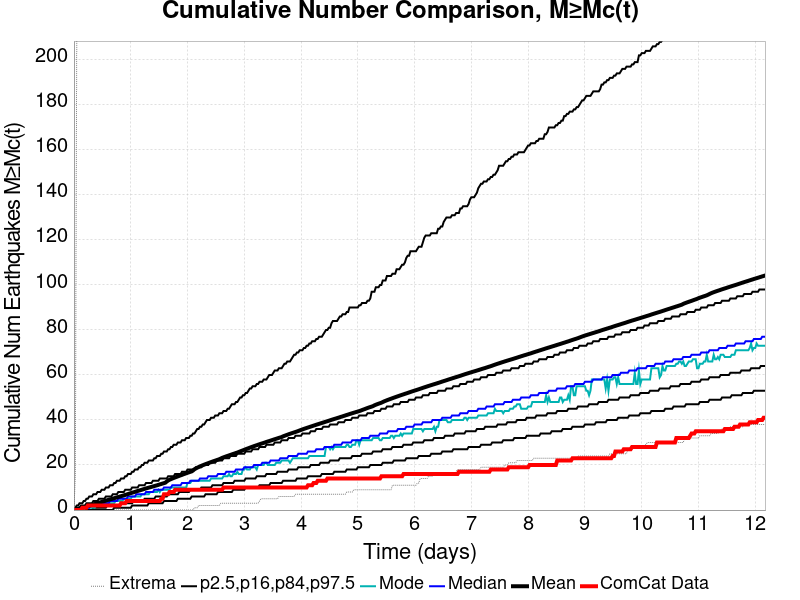

The file beside this chart, header and first rows:
Time (days), ComCat Data, Simulation Mean, Simulation Median, Simulation Mode, Simulation Minimum, Simulation Maximum, 2.5 %-ile, 16 %-ile, 84 %-ile, 97.5 %-ile
0.0, 0.0, 0.0, 0.0, 0.0, 0.0, 0.0, 0.0, 0.0, 0.0, 0.0
0.0244, 0.0, 0.1452, 0.0, 0.0, 0.0, 15.0, 0.0, 0.0, 0.0, 1.0
0.04879, 0.0, 0.3154, 0.0, 0.0, 0.0, 206.0, 0.0, 0.0, 1.0, 2.0
0.07319, 0.0, 0.5113, 0.0, 0.0, 0.0, 295.0, 0.0, 0.0, 1.0, 2.0
0.09759, 0.0, 0.6978, 0.0, 0.0, 0.0, 457.0, 0.0, 0.0, 1.0, 3.0
0.122, 0.0, 0.8703, 0.0, 0.0, 0.0, 567.0, 0.0, 0.0, 2.0, 3.0
0.1464, 1.0, 1.043, 1.0, 0.0, 0.0, 634.0, 0.0, 0.0, 2.0, 3.0
0.1708, 1.0, 1.222, 1.0, 0.0, 0.0, 696.0, 0.0, 0.0, 2.0, 4.0
0.1952, 1.0, 1.413, 1.0, 1.0, 0.0, 747.0, 0.0, 0.0, 2.0, 4.0
0.2196, 1.0, 1.601, 1.0, 1.0, 0.0, 778.0, 0.0, 0.0, 3.0, 5.0
0.244, 2.0, 1.787, 1.0, 1.0, 0.0, 812.0, 0.0, 0.0, 3.0, 5.0
0.2684, 2.0, 1.982, 1.0, 1.0, 0.0, 841.0, 0.0, 0.0, 3.0, 6.0
0.2928, 2.0, 2.161, 2.0, 1.0, 0.0, 880.0, 0.0, 0.0, 3.0, 6.0
0.3172, 2.0, 2.341, 2.0, 1.0, 0.0, 909.0, 0.0, 0.0, 3.0, 6.0
0.3416, 2.0, 2.516, 2.0, 1.0, 0.0, 938.0, 0.0, 1.0, 4.0, 7.0
0.366, 2.0, 2.694, 2.0, 1.0, 0.0, 964.0, 0.0, 1.0, 4.0, 7.0
0.3903, 2.0, 2.87, 2.0, 2.0, 0.0, 994.0, 0.0, 1.0, 4.0, 7.0
0.4147, 2.0, 3.049, 2.0, 2.0, 0.0, 1019, 0.0, 1.0, 4.0, 8.0
0.4391, 2.0, 3.235, 2.0, 2.0, 0.0, 1029, 0.0, 1.0, 5.0, 8.0
0.4635, 2.0, 3.425, 3.0, 2.0, 0.0, 1052, 0.0, 1.0, 5.0, 8.0
0.4879, 2.0, 3.606, 3.0, 2.0, 0.0, 1061, 0.0, 1.0, 5.0, 9.0
0.5123, 2.0, 3.791, 3.0, 2.0, 0.0, 1069, 0.0, 1.0, 5.0, 9.0
0.5367, 2.0, 3.973, 3.0, 2.0, 0.0, 1087, 0.0, 1.0, 5.0, 9.0
0.5611, 2.0, 4.173, 3.0, 3.0, 0.0, 1096, 0.0, 1.0, 6.0, 10.0
0.5855, 2.0, 4.366, 3.0, 3.0, 0.0, 1109, 0.0, 2.0, 6.0, 10.0
0.6099, 2.0, 4.546, 3.0, 3.0, 0.0, 1125, 0.0, 2.0, 6.0, 10.0
0.6343, 2.0, 4.724, 4.0, 3.0, 0.0, 1136, 0.0, 2.0, 6.0, 11.0
0.6587, 2.0, 4.892, 4.0, 3.0, 0.0, 1149, 0.0, 2.0, 6.0, 11.0
0.6831, 2.0, 5.063, 4.0, 3.0, 0.0, 1155, 0.0, 2.0, 7.0, 11.0
0.7075, 2.0, 5.249, 4.0, 3.0, 0.0, 1175, 1.0, 2.0, 7.0, 12.0
0.7319, 2.0, 5.429, 4.0, 4.0, 0.0, 1183, 1.0, 2.0, 7.0, 12.0
0.7563, 2.0, 5.609, 4.0, 4.0, 0.0, 1204, 1.0, 2.0, 7.0, 13.0
0.7807, 2.0, 5.801, 5.0, 4.0, 0.0, 1221, 1.0, 2.0, 8.0, 13.0
0.8051, 2.0, 5.983, 5.0, 4.0, 0.0, 1229, 1.0, 2.0, 8.0, 13.0
0.8295, 3.0, 6.162, 5.0, 4.0, 0.0, 1236, 1.0, 3.0, 8.0, 14.0
0.8539, 3.0, 6.35, 5.0, 4.0, 0.0, 1249, 1.0, 3.0, 8.0, 14.0
0.8783, 3.0, 6.532, 5.0, 5.0, 0.0, 1257, 1.0, 3.0, 8.0, 14.0
0.9027, 3.0, 6.709, 5.0, 5.0, 0.0, 1266, 1.0, 3.0, 9.0, 15.0
0.9271, 4.0, 6.91, 5.0, 5.0, 0.0, 1278, 1.0, 3.0, 9.0, 15.0
0.9515, 4.0, 7.114, 6.0, 5.0, 0.0, 1291, 1.0, 3.0, 9.0, 16.0
0.9759, 4.0, 7.317, 6.0, 5.0, 0.0, 1300, 1.0, 3.0, 9.0, 16.0
1, 4.0, 7.511, 6.0, 5.0, 0.0, 1306, 1.0, 3.0, 9.0, 16.0
1.025, 4.0, 7.699, 6.0, 6.0, 0.0, 1319, 2.0, 3.0, 10.0, 17.0
1.049, 4.0, 7.879, 6.0, 6.0, 0.0, 1326, 2.0, 4.0, 10.0, 17.0
1.073, 4.0, 8.069, 6.0, 6.0, 0.0, 1337, 2.0, 4.0, 10.0, 18.0
1.098, 4.0, 8.255, 7.0, 6.0, 0.0, 1343, 2.0, 4.0, 10.0, 18.0
1.122, 4.0, 8.468, 7.0, 6.0, 0.0, 1351, 2.0, 4.0, 10.0, 18.0
1.147, 4.0, 8.658, 7.0, 6.0, 0.0, 1355, 2.0, 4.0, 11.0, 19.0
1.171, 4.0, 8.841, 7.0, 6.0, 0.0, 1360, 2.0, 4.0, 11.0, 19.0
1.195, 4.0, 9.023, 7.0, 7.0, 0.0, 1369, 2.0, 4.0, 11.0, 20.0
1.22, 4.0, 9.227, 7.0, 7.0, 0.0, 1371, 2.0, 4.0, 11.0, 20.0
1.244, 4.0, 9.415, 7.0, 7.0, 0.0, 1376, 2.0, 5.0, 11.0, 21.0
1.269, 4.0, 9.6, 8.0, 7.0, 0.0, 1384, 2.0, 5.0, 12.0, 21.0
1.293, 4.0, 9.779, 8.0, 7.0, 0.0, 1390, 2.0, 5.0, 12.0, 21.0
1.317, 4.0, 9.957, 8.0, 7.0, 0.0, 1395, 3.0, 5.0, 12.0, 22.0
1.342, 4.0, 10.13, 8.0, 8.0, 0.0, 1399, 3.0, 5.0, 12.0, 22.0
1.366, 4.0, 10.3, 8.0, 8.0, 0.0, 1405, 3.0, 5.0, 12.0, 22.0
1.391, 4.0, 10.48, 8.0, 8.0, 0.0, 1407, 3.0, 5.0, 13.0, 22.0
1.415, 4.0, 10.66, 9.0, 8.0, 0.0, 1413, 3.0, 5.0, 13.0, 23.0
1.439, 4.0, 10.84, 9.0, 8.0, 0.0, 1421, 3.0, 6.0, 13.0, 23.0
... 440 more rows
